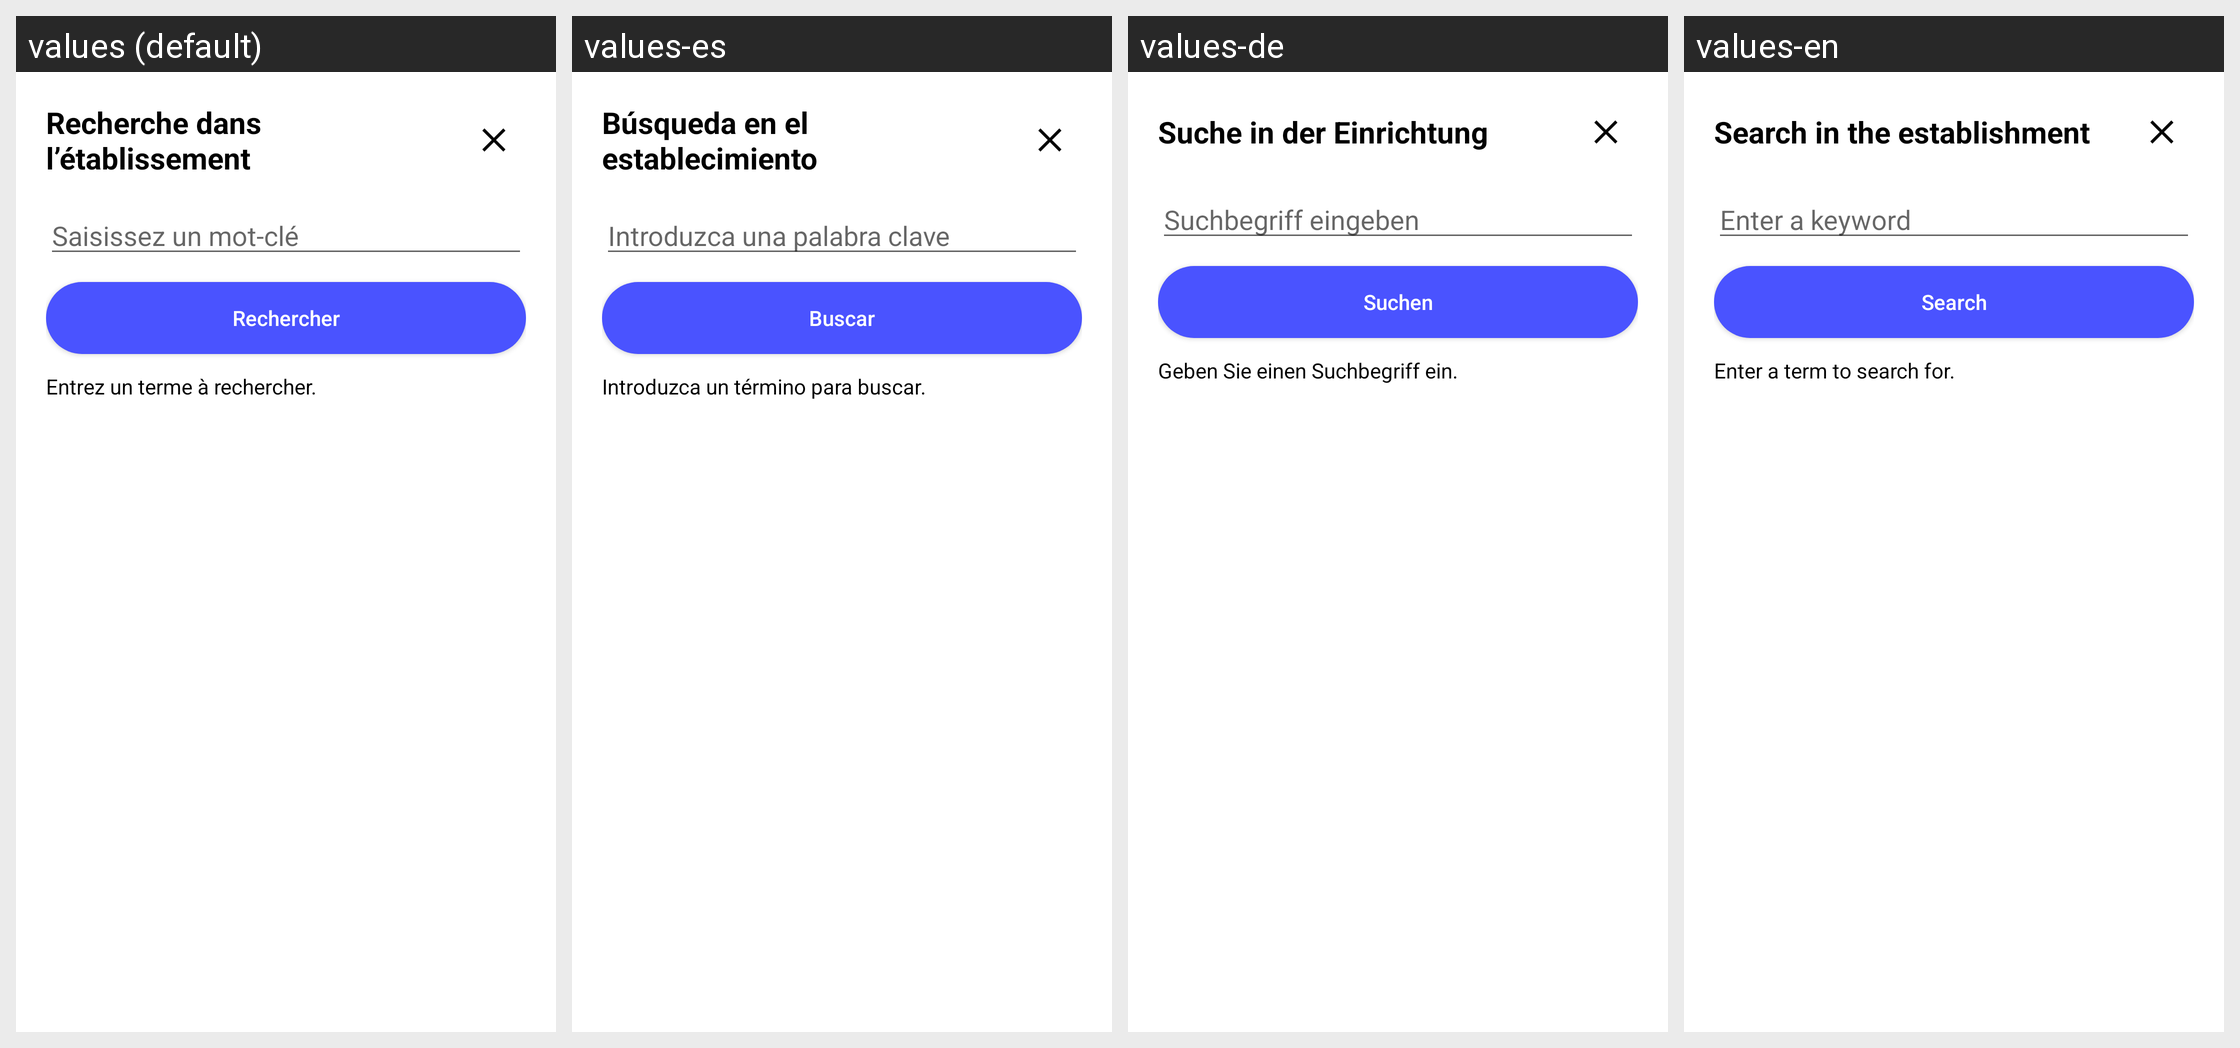

For this localized Android screen grid, give each drawn string resource with its value in every locale shown.
Android screen res/layout/dialog_establishment_search.xml rendered under 4 locales, left to right: values (default), values-es, values-de, values-en. Device: Nexus 5 (rendered at 1080×1920; each locale shown at half size, 540×960, under a caption strip naming it); theme Theme.New1.
Strings drawn on this screen, with the default value and each locale's value (text and hints the layout hard-codes, and strings that could not be matched under every locale, appear in the picture but are not listed):

search_dialog_title_generic
  values: Recherche dans l’établissement
  values-es: Búsqueda en el establecimiento
  values-de: Suche in der Einrichtung
  values-en: Search in the establishment

search_dialog_input_hint
  values: Saisissez un mot-clé
  values-es: Introduzca una palabra clave
  values-de: Suchbegriff eingeben
  values-en: Enter a keyword

search_dialog_button
  values: Rechercher
  values-es: Buscar
  values-de: Suchen
  values-en: Search

search_dialog_status_empty
  values: Entrez un terme à rechercher.
  values-es: Introduzca un término para buscar.
  values-de: Geben Sie einen Suchbegriff ein.
  values-en: Enter a term to search for.
